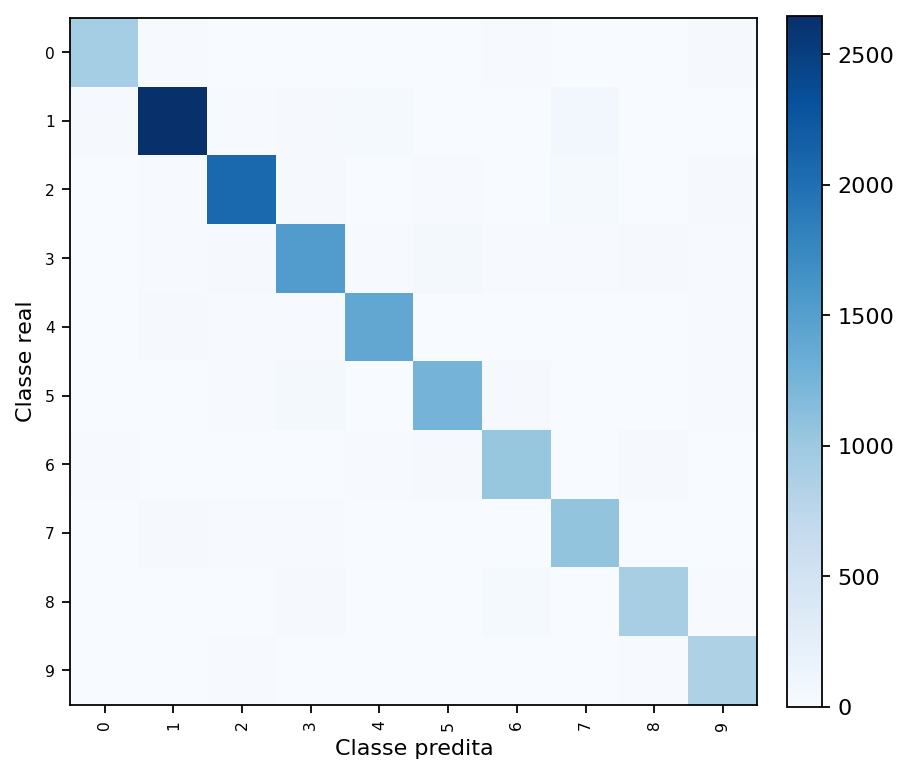

The file beside this chart, header and first rows:
true_label, true_class_name, 0, 1, 2, 3, 4, 5, 6, 7, 8, 9
0, 0, 941, 11, 4, 1, 5, 1, 14, 2, 3, 22
1, 1, 27, 2648, 19, 24, 37, 3, 6, 63, 9, 8
2, 2, 6, 15, 2063, 25, 10, 15, 7, 33, 6, 30
3, 3, 6, 11, 25, 1526, 12, 48, 20, 13, 31, 15
4, 4, 7, 24, 14, 11, 1404, 10, 8, 5, 2, 12
5, 5, 2, 4, 14, 59, 0, 1255, 30, 8, 7, 11
6, 6, 19, 6, 1, 10, 15, 27, 1038, 2, 31, 6
7, 7, 5, 28, 18, 14, 2, 4, 2, 1065, 2, 2
8, 8, 7, 5, 4, 21, 6, 6, 39, 0, 905, 13
9, 9, 10, 7, 19, 9, 8, 8, 10, 1, 12, 854
